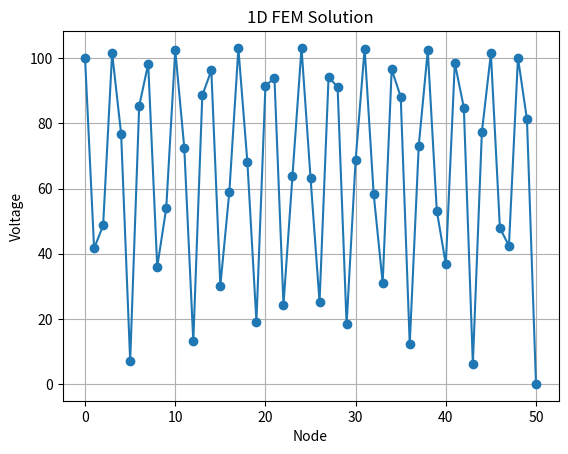

Write Python code to recreate this figure.
import numpy as np
import cmath

# --- Physical Parameters ---
L_inductance = 1.0e-6  
epsilon_r = 5.0
mu_r = 1.0
mu0 = 4 * np.pi * 1e-7
eps0 = 8.854187817e-12
C_capacitance = (mu_r * mu0 * epsilon_r * eps0) / L_inductance 
f = 1e9 
omega = 2 * np.pi * f

# --- Ritz Parameters ---
M = 50  
L = 1.0  
h = L / M  
num_nodes = M + 1

# The wave equation is -V'' - beta_0^2 V = 0
# So in standard Ritz form: alpha = 1, beta = -beta_0^2
beta_0 = omega * np.sqrt(L_inductance * C_capacitance)
alpha = 1.0
beta = -(beta_0**2) 

# --- Initialize Tridiagonal Matrices ---
a = np.zeros(num_nodes, dtype=complex)       # Main diagonal
c = np.zeros(num_nodes - 1, dtype=complex)   # Upper diagonal
d = np.zeros(num_nodes - 1, dtype=complex)   # Lower diagonal
b = np.zeros(num_nodes, dtype=complex)       # RHS vector

# --- Ritz Assembly ---
# Calculate local element coefficients
print(f"Alpha: {alpha}, Beta: {beta}")
K11 = (alpha / h) + (beta * h / 3)
K12 = (-alpha / h) + (beta * h / 6)

print(f"K11: {K11}, K12: {K12}")

for e in range(M):
    # Add local K11 to global node e
    a[e] += K11
    # Add local K22 (same as K11) to global node e+1
    a[e+1] += K11
    
    # Add local K12 to off-diagonals
    c[e] += K12
    d[e] += K12
    if (e % 10 == 0):  # Print every 10th element
        print(f"Element {e}: a[{e}]={a[e]}, a[{e+1}]={a[e+1]}, c[{e}]={c[e]}, d[{e}]={d[e]}")

# --- Apply Boundary Conditions ---
p = 100.0  # Voltage at x = 0
q = 0.0    # Voltage at x = L

# Left boundary (node 0)
a[0] = 1.0
c[0] = 0.0
b[0] = p

# Right boundary (node M)
a[-1] = 1.0
d[-1] = 0.0
b[-1] = q

# --- Thomas Algorithm Solver ---
# Forward Sweep
for i in range(1, num_nodes):
    w = d[i-1] / a[i-1]
    a[i] = a[i] - w * c[i-1]
    b[i] = b[i] - w * b[i-1]

# Backward Substitution
final_phi = np.zeros(num_nodes, dtype=complex)
final_phi[-1] = b[-1] / a[-1]
for i in range(num_nodes - 2, -1, -1):
    final_phi[i] = (b[i] - c[i] * final_phi[i+1]) / a[i]

print(f"Voltage at x=0: {final_phi[0]:.2f}")
print(f"Voltage at x=L/2: {final_phi[M//2]:.2f}")
print(f"Voltage at x=L: {final_phi[-1]:.2f}")

# # Graph the final solution
import matplotlib.pyplot as plt

plt.plot(range(num_nodes), abs(final_phi), marker='o')
plt.xlabel('Node')
plt.ylabel('Voltage')
plt.title('1D FEM Solution')
plt.grid(True)
plt.show()
